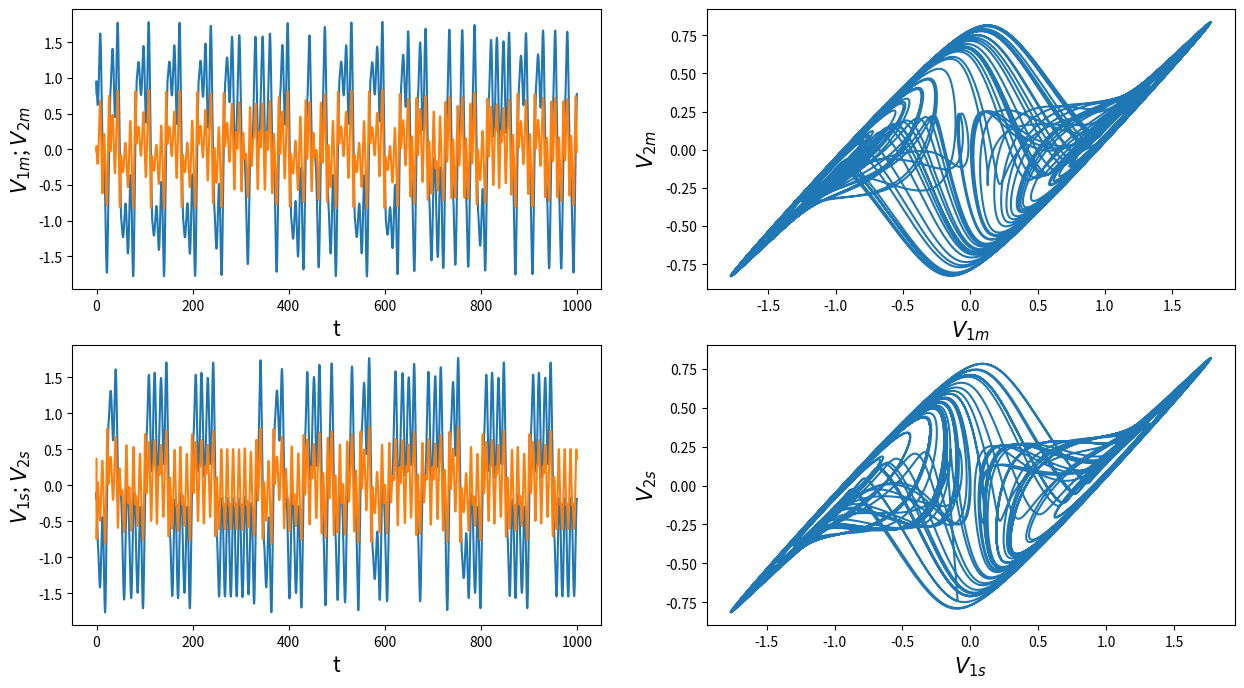
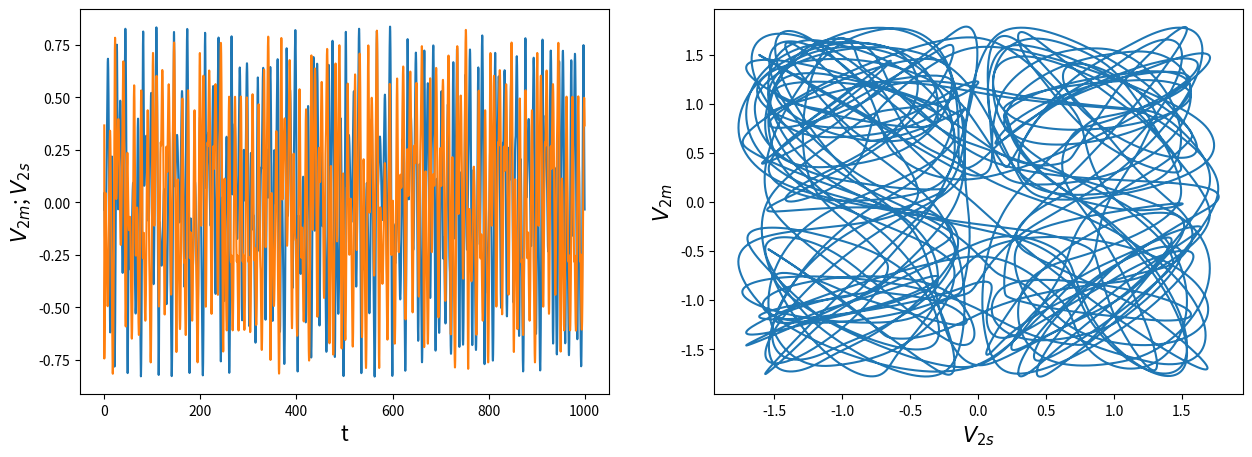

Python code for these plots, in order:
#!/usr/bin/env python3
# -*- coding: utf-8 -*-
"""
Created on Mon Sep  2 17:04:16 2024

@author: robson
"""

import numpy as np
import matplotlib.pyplot as plt

#%%

### equações do circuito
def Sys_MS(r, kp, rm, p):
    
    V1s = r[0]
    V2s = r[1]
    Is = r[2]
    

    
    # Parâmetros do circuito
    R1, R2, R3 = p
    kp1, kp2, kp3 = kp
    V1m, V2m, Im = rm

    dV1 = (V1s/R1) - g(V1s - V2s, R2) + cd*kp1*(V1m - V1s)
    dV2 = g(V1s - V2s, R2) - Is   +  cd*kp2*(V2m - V2s)
    dI = V2s - (R3 * Is) + cd*kp3*(Im - Is)

    return np.array([dV1, dV2, dI])


### Equação do elemento não linear
def g(V, R2):

    Ir = 22.4E-6
    a = 11.34

    return 2.0*Ir*np.sinh(a*V) + V/R2


# Runge_kutta 4th order
def rk4(r, rm = [0.0, 0.0, 0.0], kp = [0.0, 0.0, 0.0], p0 = [1.30, 3.44, 0.193]):

    
    
#    rm = [V1m, V2m, Im]

    k1 = dt*Sys_MS(r, kp, rm, p0)
    k2 = dt*Sys_MS(r + k1/2.0, kp, rm, p0)
    k3 = dt*Sys_MS(r + k2/2.0, kp, rm, p0)
    k4 = dt*Sys_MS(r + k3, kp, rm, p0)
    
    
    return r + (k1 + 2.0 * k2 + 2.0 * k3 + k4)/6.0

#%%

# Número de pontos e passo de evolução temporal
N_hist = 5
N = 10000
dt = 0.1
t = np.arange(0, N*dt, dt)

# Condiçoes iniciais circuito mestre
rm = np.zeros((3, N))
rs = np.zeros((3, N))

# As condições devem ser diferentes
rm[:, 0] = [0.0, 0.1, 0.0]
rs[:, 0] = [0.0, 0.0, 1.0]

### matrix do acoplamento 
kp0 = [1.0, 0.0, 0.0]

# parâmetros do sistema (valores dos resistores: R1, R2, R3)
p = [1.313, 3.4744, 0.195]

### parâmetro do acoplamento 
cd = 0

#%%

### Determina a evolução do sistema ######
for i in range(N_hist):
    
    for n in range(N - 1):
        
        # Sistema mestre
        rm[:, n + 1] = rk4(rm[:, n])
        
        # Sistema escrvavo
        # Acoplamento com V1s e V1m
        rs[:, n + 1]  = rk4(rs[:, n], rm = rm[:, n + 1], kp = kp0, p0 = p) 
    
    rm[:, 0] = rm[:, -1]
    rs[:, 0] = rs[:, -1]

#%%
V1m = rm[0, :]    
V2m  = rm[1, :]
Im = rm[2, :]

V1s = rs[0, :]    
V2s  = rs[1, :]
Is = rs[2, :]

#%%
######## PLotando os gráficos #####################

plt.figure(0, figsize=(15,8))
plt.subplot(221)
plt.plot(t, V1m)
plt.plot(t, V2m)
plt.xlabel("t", fontsize=15)
plt.ylabel("$V_{1m}$; $V_{2m}$", fontsize=15)
plt.subplot(222)
plt.plot(V1m, V2m)
plt.xlabel("$V_{1m}$", fontsize=15)
plt.ylabel("$V_{2m}$", fontsize=15)
plt.subplot(223)
plt.plot(t, V1s)
plt.plot(t, V2s)
plt.xlabel("t", fontsize=15)
plt.ylabel("$V_{1s}$; $V_{2s}$", fontsize=15)
plt.subplot(224)
plt.plot(V1s, V2s)
plt.xlabel("$V_{1s}$", fontsize=15)
plt.ylabel("$V_{2s}$", fontsize=15)


plt.figure(2, figsize=(15,5))
plt.subplot(121)
plt.plot(t, V2m)
plt.plot(t, V2s)
plt.xlabel("t", fontsize=15)
plt.ylabel("$V_{2m}$; $V_{2s}$", fontsize=15)
plt.subplot(122)
plt.plot(V1s, V1m)
plt.xlabel("$V_{2s}$", fontsize=15)
plt.ylabel("$V_{2m}$", fontsize=15)
